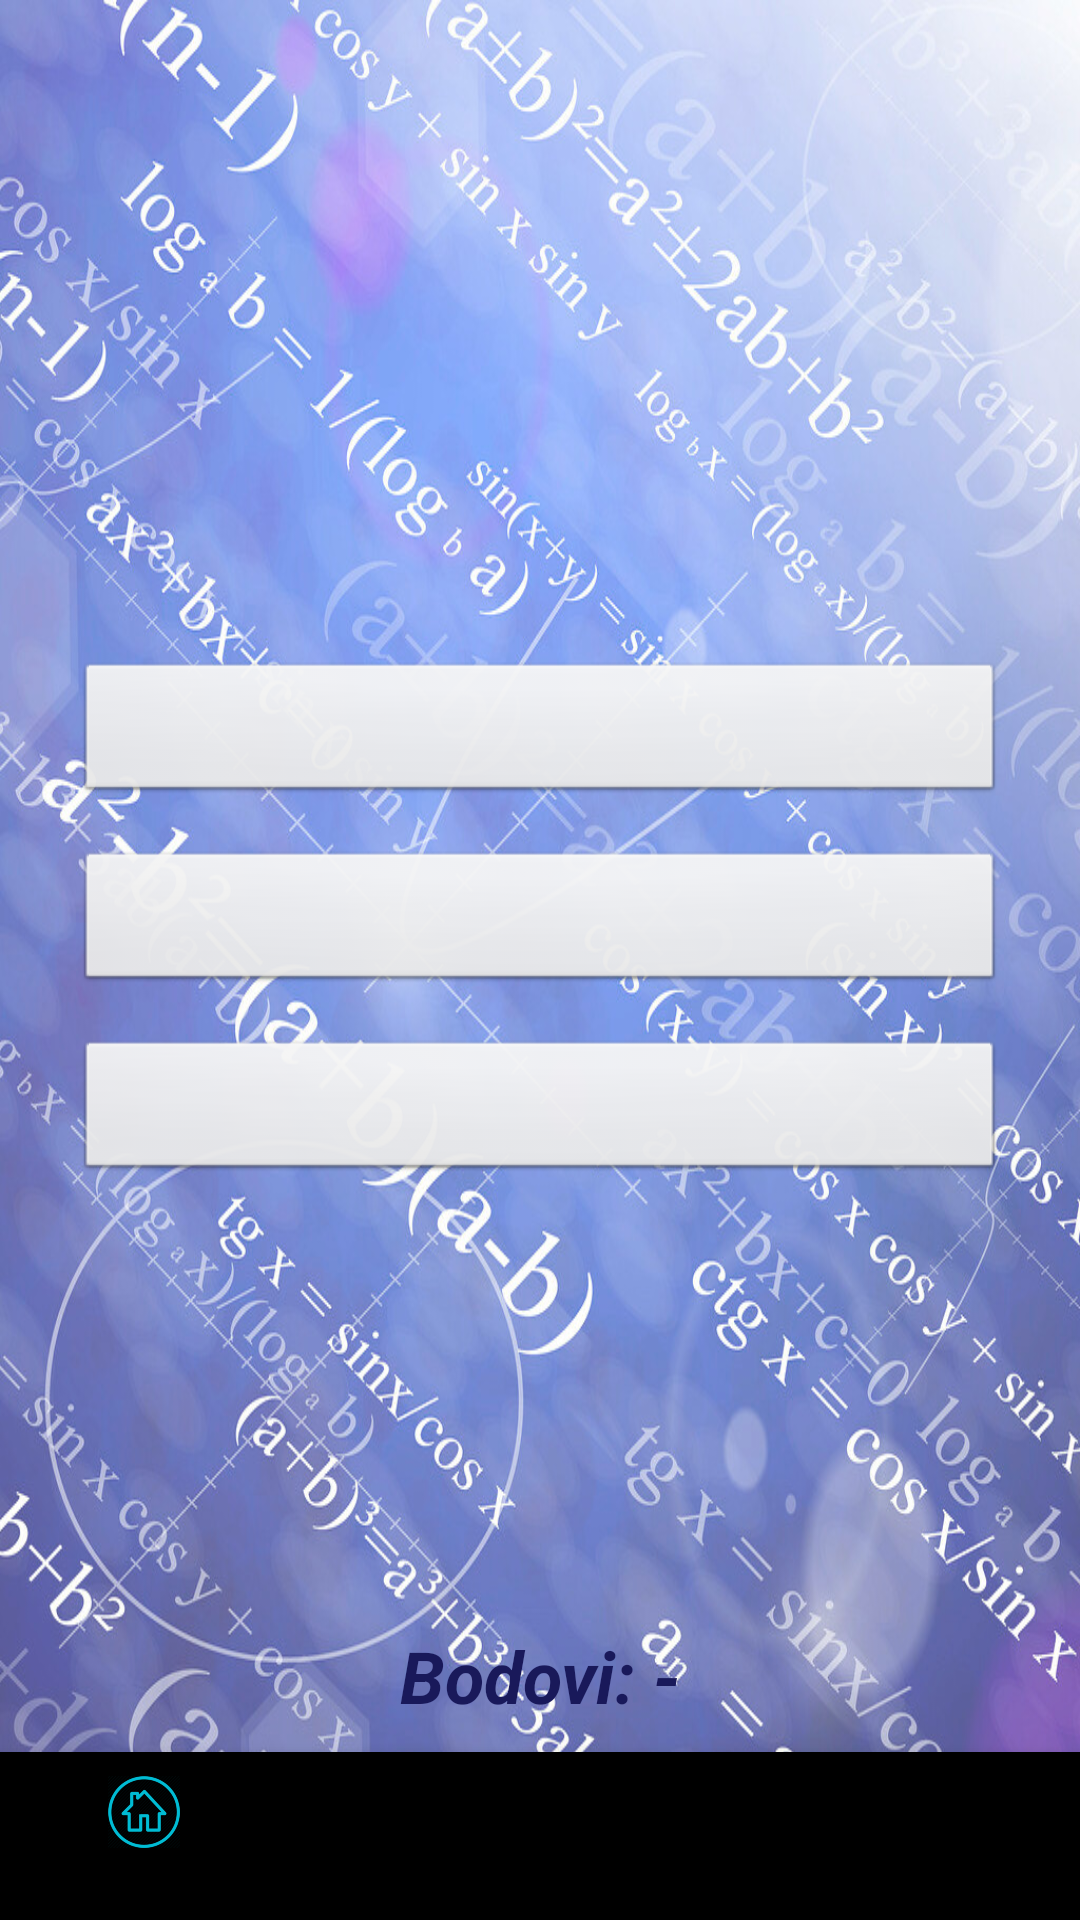

Reconstruct the res/layout file that produces this screen, plus the resources it refers to.
<!-- AndroidManifest.xml: application theme AppTheme -->
<!-- res/layout/activity_play.xml -->
<?xml version="1.0" encoding="utf-8"?>
<RelativeLayout xmlns:android="http://schemas.android.com/apk/res/android"
    xmlns:app="http://schemas.android.com/apk/res-auto"
    xmlns:tools="http://schemas.android.com/tools"
    android:layout_width="match_parent"
    android:layout_height="match_parent"
    tools:context="com.spacedancer.globalandromathick.PlayActivity">

    <RelativeLayout
        android:id="@+id/play_relativeLayout"
        android:layout_width="match_parent"
        android:layout_height="match_parent"
        android:layout_above="@id/play_navigation"
        android:layout_marginBottom="-1dp"
        android:background="@mipmap/bg">

        <TextView
            android:id="@+id/play_ModeTextView"
            android:layout_width="wrap_content"
            android:layout_height="wrap_content"
            android:layout_alignParentTop="true"
            android:layout_centerHorizontal="true"
            android:layout_marginTop="20dp"
            android:gravity="center"
            android:textColor="#19195A"
            android:textStyle="bold|italic"
            android:typeface="sans" />

        <TextView
            android:id="@+id/play_TimeTextView"
            android:layout_width="wrap_content"
            android:layout_height="wrap_content"
            android:layout_below="@id/play_QuestionTextView"
            android:layout_alignParentTop="false"
            android:layout_centerHorizontal="true"
            android:layout_marginTop="5dp"
            android:gravity="center"
            android:textColor="#19195A"
            android:textStyle="bold|italic"
            android:typeface="sans" />

        <TextView
            android:id="@+id/play_QuestionTextView"
            android:layout_width="wrap_content"
            android:layout_height="wrap_content"
            android:layout_below="@id/play_ModeTextView"
            android:layout_centerHorizontal="true"
            android:layout_marginTop="5dp"
            android:gravity="center"
            android:textColor="#19195A"
            android:textSize="18sp"
            android:textStyle="bold|italic"
            android:typeface="sans" />


        <Button
            android:id="@+id/play_question1_button"
            style="@android:style/Widget.Button"
            android:layout_width="match_parent"
            android:layout_height="wrap_content"
            android:layout_above="@id/play_question2_button"
            android:layout_centerInParent="true"
            android:layout_marginLeft="25dp"
            android:layout_marginRight="25dp"
            android:clickable="true"
            android:translationY="15dp" />

        <Button
            android:id="@+id/play_question2_button"
            style="@android:style/Widget.Button"
            android:layout_width="match_parent"
            android:layout_height="wrap_content"
            android:layout_centerInParent="true"
            android:layout_marginLeft="25dp"
            android:layout_marginTop="15dp"
            android:layout_marginRight="25dp"
            android:layout_marginBottom="15dp"
            android:translationY="15dp" />

        <Button
            android:id="@+id/play_question3_button"
            style="@android:style/Widget.Button"
            android:layout_width="match_parent"
            android:layout_height="wrap_content"
            android:layout_below="@id/play_question2_button"
            android:layout_centerInParent="true"
            android:layout_marginLeft="25dp"
            android:layout_marginRight="25dp"
            android:translationY="15dp" />


        <TextView
            android:id="@+id/play_QuestionTitleTextView"
            android:layout_width="wrap_content"
            android:layout_height="wrap_content"
            android:layout_above="@id/play_QuestionExpressionTextView"
            android:layout_alignParentTop="false"
            android:layout_centerHorizontal="true"
            android:gravity="center"
            android:textColor="#19195A"
            android:textStyle="bold|italic"
            android:translationY="15dp"
            android:typeface="sans" />

        <TextView
            android:id="@+id/play_QuestionExpressionTextView"
            android:layout_width="wrap_content"
            android:layout_height="wrap_content"
            android:layout_above="@id/play_question1_button"
            android:layout_alignParentTop="false"
            android:layout_centerHorizontal="true"
            android:layout_marginBottom="5dp"
            android:gravity="center"
            android:textColor="#19195A"
            android:textSize="24sp"
            android:textStyle="bold|italic"
            android:translationY="15dp"
            android:typeface="sans" />


        <TextView
            android:id="@+id/play_ScoreTextView"
            android:layout_width="wrap_content"
            android:layout_height="wrap_content"
            android:layout_alignParentTop="false"
            android:layout_alignParentBottom="true"
            android:layout_centerHorizontal="true"
            android:layout_marginBottom="10dp"
            android:gravity="center"
            android:text="Bodovi: -"
            android:textColor="#19195A"
            android:textSize="24sp"
            android:textStyle="bold|italic"
            android:typeface="sans" />


    </RelativeLayout>


    <com.google.android.material.bottomnavigation.BottomNavigationView
        android:id="@+id/play_navigation"
        android:layout_width="match_parent"
        android:layout_height="wrap_content"
        android:layout_alignParentBottom="true"
        app:menu="@menu/bottom_nav_menu" />

</RelativeLayout>
<!-- resources referenced by this layout -->
<resources>
  <!-- mipmap bg: jpg bitmap (mipmap-xhdpi, 271032 bytes) -->
  <style name="AppTheme" parent="Theme.AppCompat.Light.NoActionBar">
          
          <item name="colorPrimary">@color/colorPrimary</item>
          <item name="colorPrimaryDark">@color/colorPrimaryDark</item>
          <item name="colorAccent">@color/colorAccent</item>
  
          <item name="android:windowFullscreen">true</item>
          <item name="windowActionBar">false</item>
          <item name="windowNoTitle">true</item>
  
      </style>
  <color name="colorPrimary">#00bcd4</color>
  <color name="colorPrimaryDark">#0097a7</color>
  <color name="colorAccent">#f2fe71</color>
</resources>
